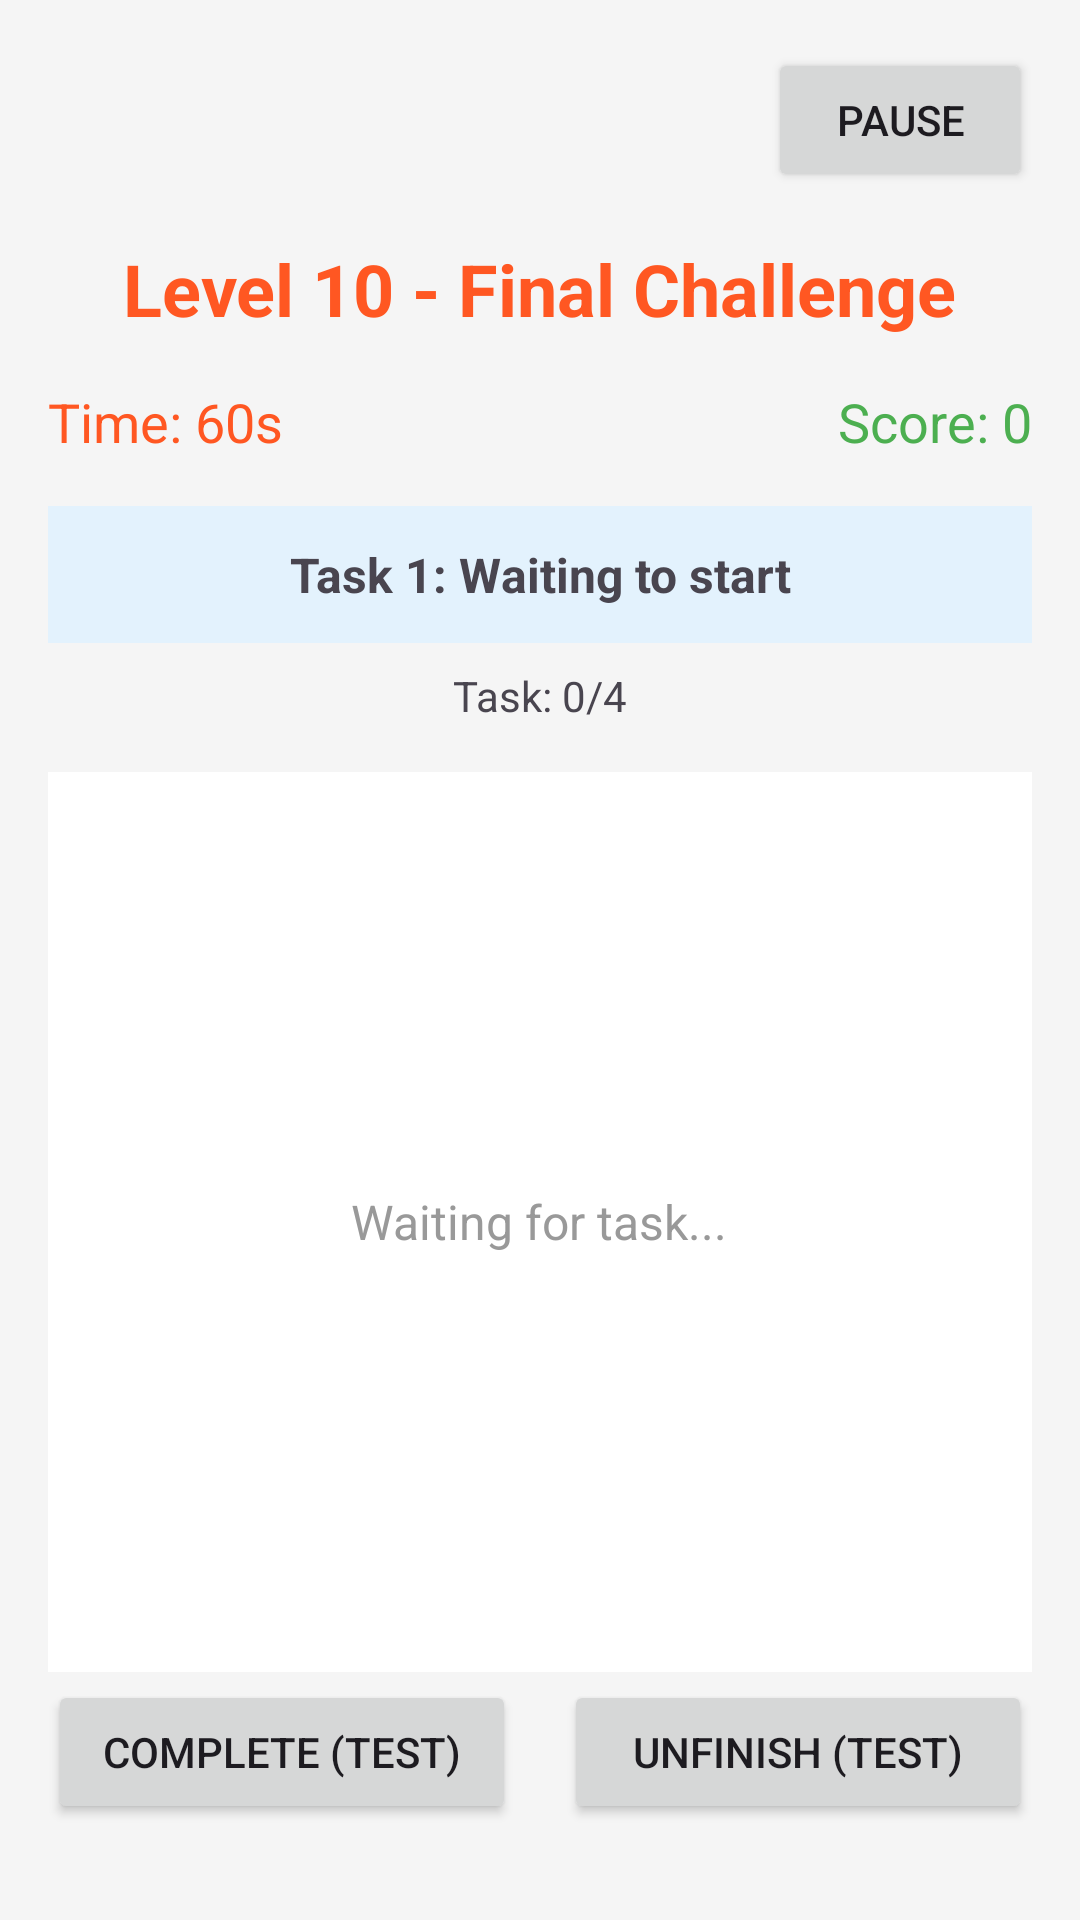

Android layout source for this screen:
<!-- AndroidManifest.xml: application theme Theme.Gp7_minigame -->
<!-- res/layout/activity_level_10.xml -->
<?xml version="1.0" encoding="utf-8"?>
<RelativeLayout xmlns:android="http://schemas.android.com/apk/res/android"
    xmlns:tools="http://schemas.android.com/tools"
    android:layout_width="match_parent"
    android:layout_height="match_parent"
    android:padding="16dp"
    android:background="#F5F5F5">

    
    <Button
        android:id="@+id/btnPause"
        android:layout_width="wrap_content"
        android:layout_height="wrap_content"
        android:text="@string/pause"
        android:layout_alignParentTop="true"
        android:layout_alignParentEnd="true" />

    
    <TextView
        android:id="@+id/tvTitle"
        android:layout_width="wrap_content"
        android:layout_height="wrap_content"
        android:text="@string/level_10_final_challenge"
        android:textSize="24sp"
        android:textStyle="bold"
        android:textColor="#FF5722"
        android:layout_centerHorizontal="true"
        android:layout_marginTop="16dp"
        android:layout_below="@id/btnPause" />

    
    <TextView
        android:id="@+id/tvTimer"
        android:layout_width="wrap_content"
        android:layout_height="wrap_content"
        android:text="@string/time_60s"
        android:textSize="18sp"
        android:textColor="#FF5722"
        android:layout_below="@id/tvTitle"
        android:layout_alignParentStart="true"
        android:layout_marginTop="16dp" />

    
    <TextView
        android:id="@+id/tvScore"
        android:layout_width="wrap_content"
        android:layout_height="wrap_content"
        android:text="@string/score_0"
        android:textSize="18sp"
        android:textColor="#4CAF50"
        android:layout_below="@id/tvTitle"
        android:layout_alignParentEnd="true"
        android:layout_marginTop="16dp" />

    
    <TextView
        android:id="@+id/tvInstruction"
        android:layout_width="match_parent"
        android:layout_height="wrap_content"
        android:text="@string/task_1_waiting_to_start"
        android:textSize="16sp"
        android:textStyle="bold"
        android:gravity="center"
        android:padding="12dp"
        android:background="#E3F2FD"
        android:layout_below="@id/tvTimer"
        android:layout_marginTop="16dp" />

    
    <TextView
        android:id="@+id/tvProgress"
        android:layout_width="wrap_content"
        android:layout_height="wrap_content"
        android:text="@string/task_0_4"
        android:textSize="14sp"
        android:layout_below="@id/tvInstruction"
        android:layout_marginTop="8dp"
        android:layout_centerHorizontal="true" />

    
    <FrameLayout
        android:id="@+id/gameArea"
        android:layout_width="match_parent"
        android:layout_height="300dp"
        android:layout_below="@id/tvProgress"
        android:layout_marginTop="16dp"
        android:background="#FFFFFF">

        
        <TextView
            android:layout_width="wrap_content"
            android:layout_height="wrap_content"
            android:text="@string/waiting_for_task"
            android:textSize="16sp"
            android:textColor="#999999"
            android:layout_gravity="center" />

        
        <Button
            android:id="@+id/targetButton"
            android:layout_width="100dp"
            android:layout_height="100dp"
            android:text="Click Me"
            android:textSize="18sp"
            android:visibility="gone"
            android:layout_gravity="center"
            tools:ignore="HardcodedText" />

    </FrameLayout>

    
    <LinearLayout
        android:layout_width="match_parent"
        android:layout_height="wrap_content"
        android:layout_below="@id/gameArea"
        android:layout_marginTop="16dp"
        android:orientation="horizontal"
        android:gravity="center">

        <Button
            android:id="@+id/btnSeq1"
            android:layout_width="0dp"
            android:layout_height="55dp"
            android:layout_weight="1"
            android:text="1"
            android:textSize="20sp"
            android:textStyle="bold"
            android:visibility="gone"
            android:layout_margin="4dp"
            tools:ignore="ButtonStyle,HardcodedText" />

        <Button
            android:id="@+id/btnSeq2"
            android:layout_width="0dp"
            android:layout_height="55dp"
            android:layout_weight="1"
            android:text="2"
            android:textSize="20sp"
            android:textStyle="bold"
            android:visibility="gone"
            android:layout_margin="4dp"
            tools:ignore="ButtonStyle,HardcodedText" />

        <Button
            android:id="@+id/btnSeq3"
            android:layout_width="0dp"
            android:layout_height="55dp"
            android:layout_weight="1"
            android:text="3"
            android:textSize="20sp"
            android:textStyle="bold"
            android:visibility="gone"
            android:layout_margin="4dp"
            tools:ignore="ButtonStyle,HardcodedText" />

        <Button
            android:id="@+id/btnSeq4"
            android:layout_width="0dp"
            android:layout_height="55dp"
            android:layout_weight="1"
            android:text="4"
            android:textSize="20sp"
            android:textStyle="bold"
            android:visibility="gone"
            android:layout_margin="4dp"
            tools:ignore="ButtonStyle,HardcodedText" />

    </LinearLayout>

    
    <LinearLayout
        android:layout_width="match_parent"
        android:layout_height="wrap_content"
        android:layout_alignParentBottom="true"
        android:orientation="horizontal"
        android:layout_marginBottom="16dp">

        <Button
            android:id="@+id/btnFinishLevel"
            android:layout_width="0dp"
            android:layout_height="wrap_content"
            android:layout_weight="1"
            android:text="Complete (Test)"
            android:textSize="14sp"
            android:layout_marginEnd="8dp"
            tools:ignore="ButtonStyle,HardcodedText" />

        <Button
            android:id="@+id/btnUnfinishLevel"
            android:layout_width="0dp"
            android:layout_height="wrap_content"
            android:layout_weight="1"
            android:text="Unfinish (Test)"
            android:textSize="14sp"
            android:layout_marginStart="8dp"
            tools:ignore="ButtonStyle,HardcodedText" />

    </LinearLayout>

</RelativeLayout>
<!-- resources referenced by this layout -->
<resources>
  <string name="level_10_final_challenge">Level 10 - Final Challenge</string>
  <string name="pause">Pause</string>
  <string name="score_0">Score: 0</string>
  <string name="task_0_4">Task: 0/4</string>
  <string name="task_1_waiting_to_start">Task 1: Waiting to start</string>
  <string name="time_60s">Time: 60s</string>
  <string name="waiting_for_task" tools:ignore="TypographyEllipsis">Waiting for task...</string>
  <style name="Theme.Gp7_minigame" parent="Base.Theme.Gp7_minigame" />
  <style name="Base.Theme.Gp7_minigame" parent="Theme.Material3.DayNight.NoActionBar">
          
          
      </style>
</resources>
